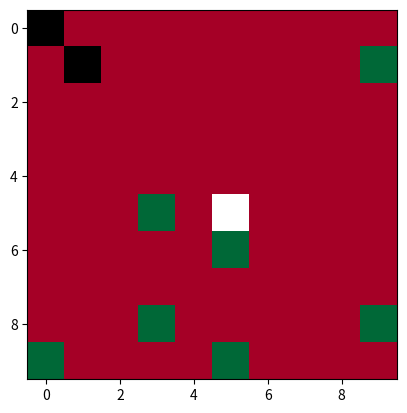

Source code (Python):
import matplotlib.pyplot as plt
from matplotlib.animation import FuncAnimation
import numpy as np


def init():
    plot.set_data(a)
    return [plot]

def update(frames):
    plcn = rng.integers(low=0, high=n, size=1)
    plcm = rng.integers(low=0, high=n, size=1)
    #bit = rng.integers(low=0, high=2, size=1)
    a[plcn,plcm] = not(a[plcn,plcm])
    # print(np.array([plcn,plcm,bit]))
    # print(a)
    
    
    cmap=plt.cm.RdYlGn
    norm = plt.Normalize(a.min(), a.max())
    rgba=cmap(norm(a))
    obj_r=range(2) #row locations of objects
    obj_c=range(2) #column locations of objects 
    agent_r=5 #row locations of agents
    agent_c=5 #column locations of agents
    rgba[obj_r, obj_c, :3] = 0, 0, 0 #make objects black
    rgba[agent_r, agent_c, :3] = 1, 1, 1 #make agents white
    plot.set_data(rgba)
    return [plot]

nFrames=10
fDelay = 20 
n = 10
a = np.zeros((n,n))
a[0,0] = 1

rng = np.random.default_rng()


# fig = plt.figure()
fig,ax = plt.subplots()



plot = ax.imshow(a)#, interpolation='nearest')


#plot = ax.imshow(a)
#ax = plt.axes(xlim=(0,n),ylim=(0,n))
# plot = plt.matshow(a, fignum=0)

ani = FuncAnimation(fig, update, frames=nFrames,
                    init_func=init, interval=fDelay,repeat=False, blit=True)
plt.show(block=False)

print('saving')
# ani.save('robot.gif', fps = 60)
ani.save('robot.gif', writer='pillow', fps=120)
print('Done')
